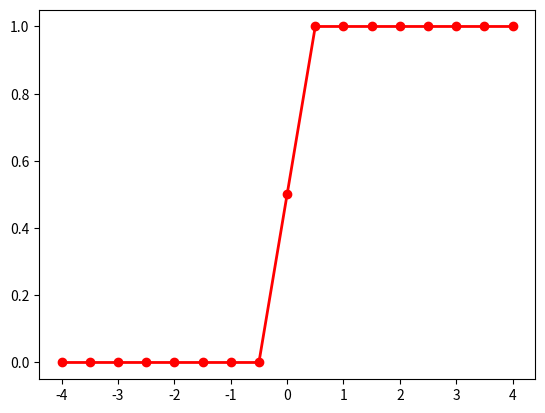

Recreate this plot in Python.
def heaviside(x):
   """Heaviside step function

   Arguments
   ---------
   x = float
        input value

    Returns
   ---------
   Theta : float
   value of heaviside

   """

   theta = None
   if x < 0:
      theta = 0.
   elif x == 0:
      theta = 0.5
   else:
      theta = 1.

   return theta

xvalues = []
for i in range(-8,9,1):
    xvalues.append(i/2)

thetas=[]
print("x and thetas")

for i in range(0,len(xvalues),1):
    thetas.append(heaviside(xvalues[i]))
    print(xvalues[i],thetas[i])

import matplotlib.pyplot as plt
plt.plot(xvalues, thetas, '-o', color="red", linewidth=2)
plt.show()
